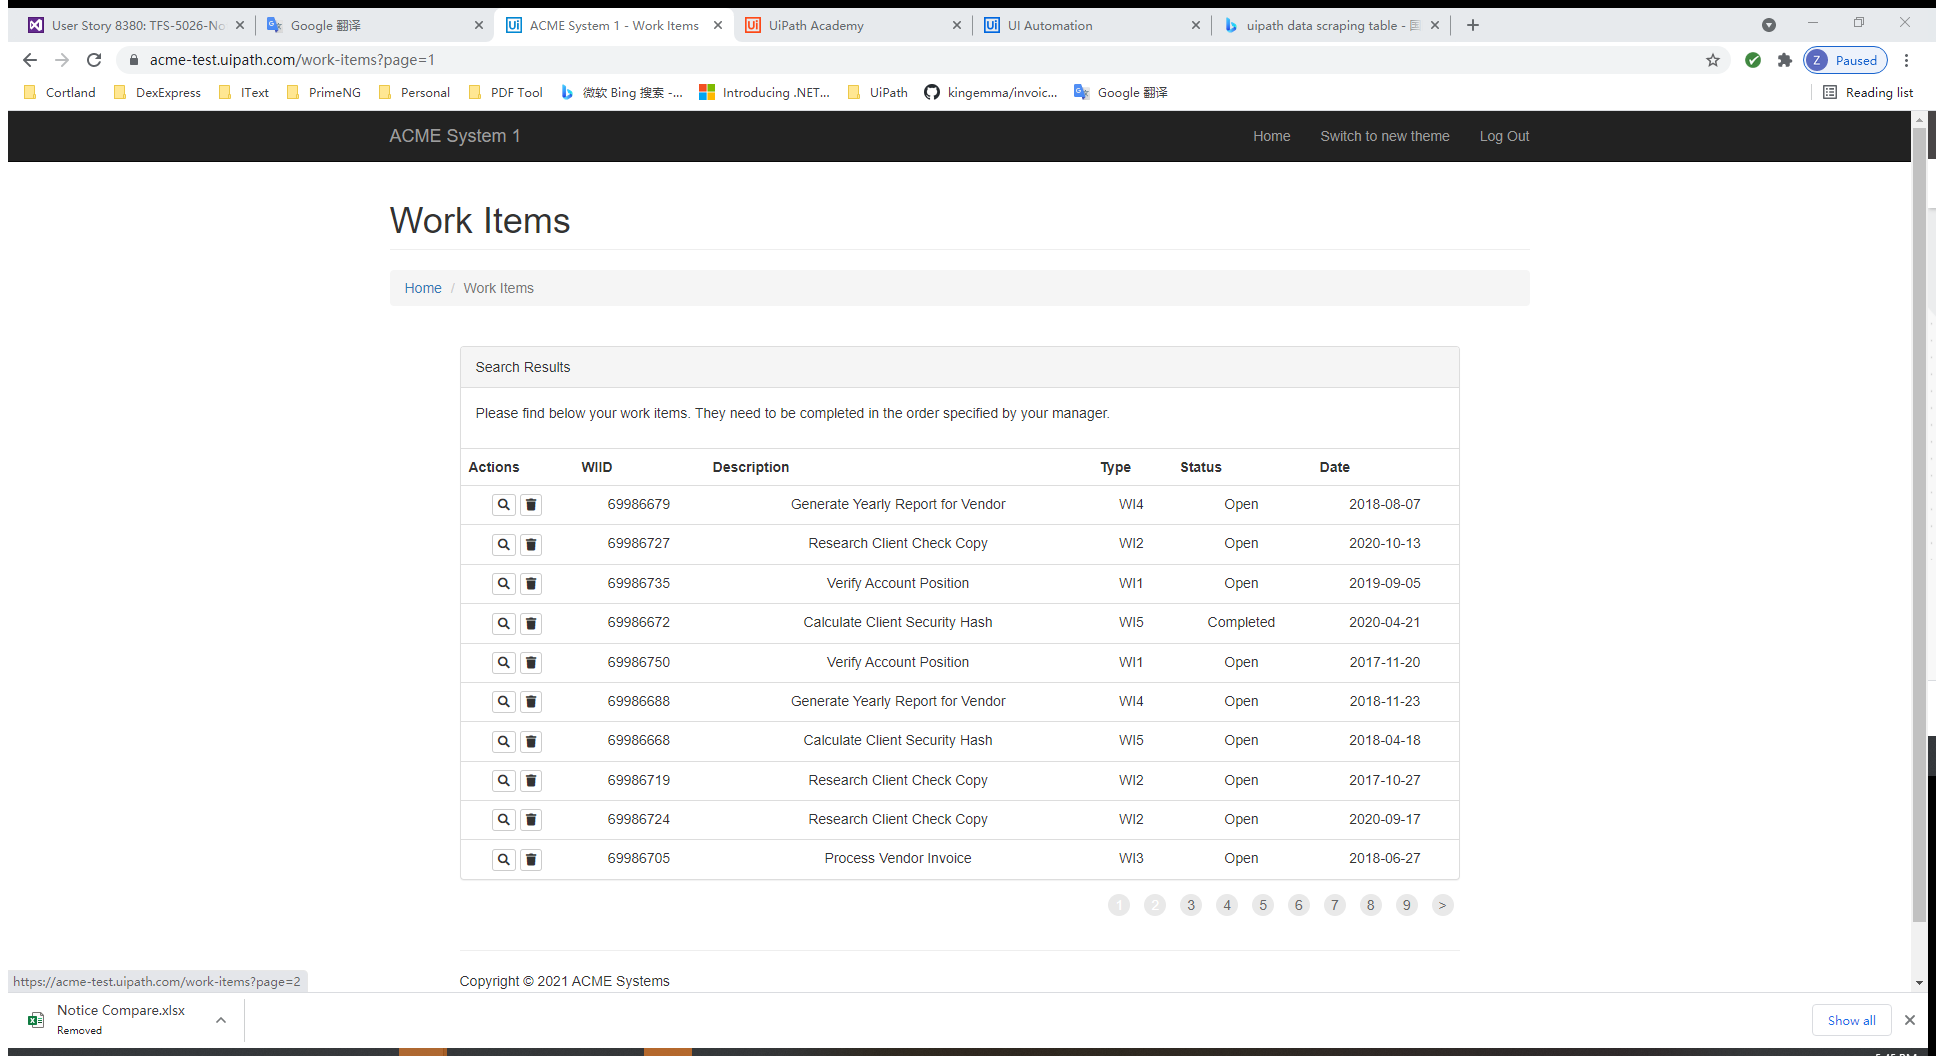
Task: Generate Yearly Report for Vendor in ACME
Workflow: ExtractWorkItems

Step 1 [try]: Attach Window -ACME Work Items Page in window 'ACME System 1*' (chrome.exe)

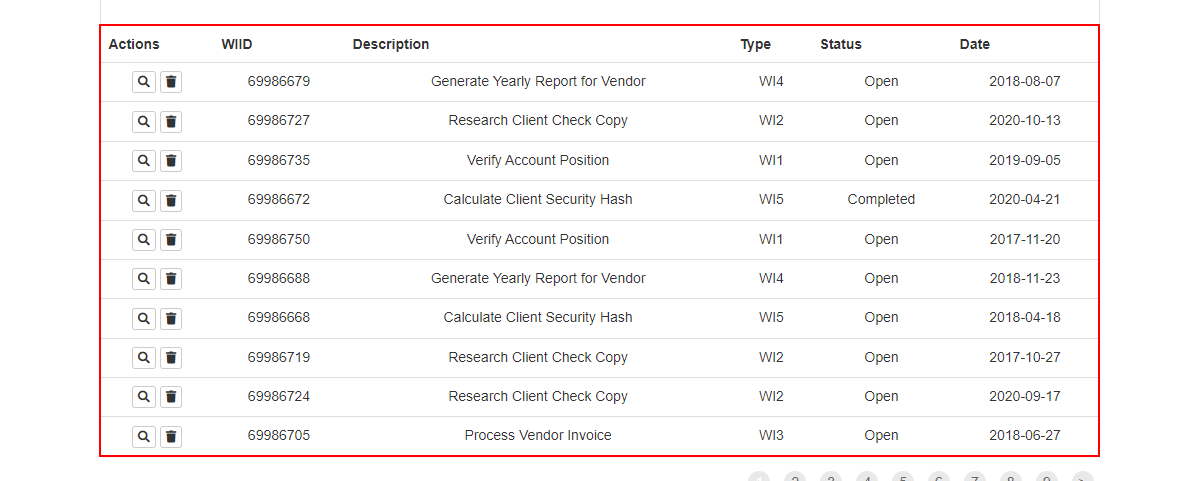
Step 2 [try]: get-text from the table

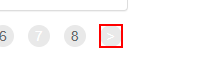
Step 3: find the link '>' in window 'ACME System 1 - Work Items' (chrome.exe)